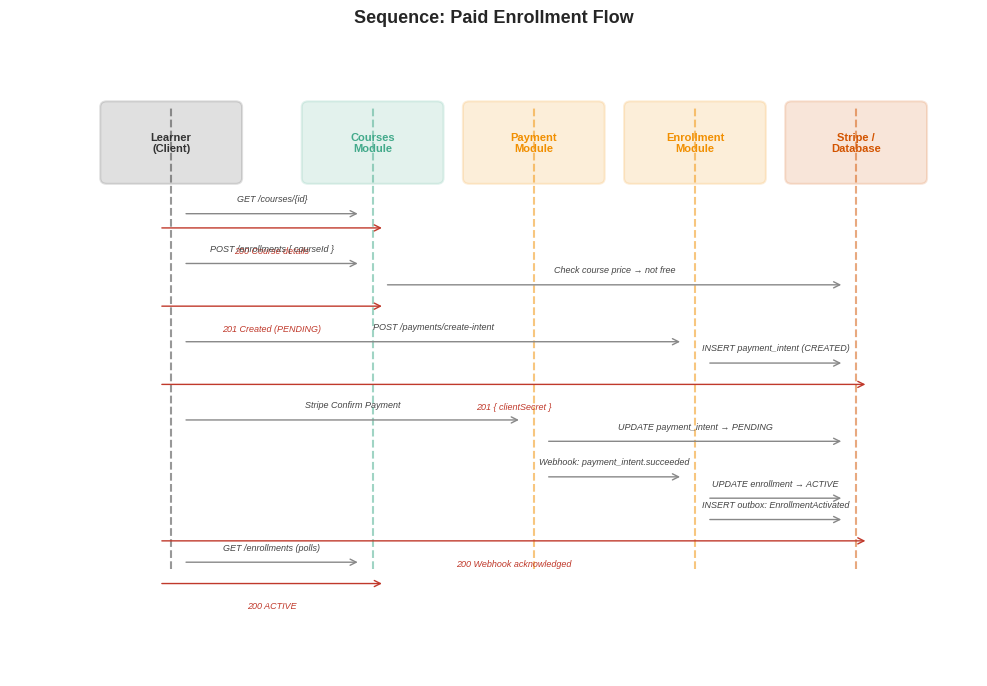

This chart was generated by the following Python code: (Note: this script raises an exception after producing the figure.)
import matplotlib.pyplot as plt
import matplotlib.patches as mpatches
import numpy as np

plt.style.use('seaborn-v0_8-whitegrid')

PALETTE = {
    'blue': '#2E86AB', 'purple': '#A23B72', 'orange': '#F18F01',
    'green': '#43AA8B', 'teal': '#577590', 'red': '#D62828',
    'dark': '#333333', 'gray': '#888888', 'light_gray': '#CCCCCC',
}

plt.rcParams.update({
    'font.family': 'sans-serif',
    'font.size': 11,
    'axes.facecolor': '#FAFAFA',
    'figure.facecolor': 'white',
    'axes.edgecolor': PALETTE['light_gray'],
})

OUT = '/Users/youssefbahy/Documents/Training/NexaLearnFullProject/newbook/images'
DPI = 300

def draw_sequence_diagram(fig, ax, lifelines, messages, title, filename):
    ax.set_xlim(0, 12)
    ax.set_ylim(0, 9)
    ax.axis('off')

    for x, label, color in lifelines:
        ax.plot([x, x], [1.5, 8.0], color=color, lw=1.5, linestyle='--', alpha=0.5)
        rect = mpatches.FancyBboxPatch((x-0.8, 7.0), 1.6, 1.0,
                                        boxstyle="round,pad=0.08",
                                        facecolor=color, alpha=0.15, ec=color, lw=1.5)
        ax.add_patch(rect)
        ax.text(x, 7.5, label, ha='center', va='center', fontsize=8, fontweight='bold', color=color)

    for y, fx, tx, label, direction in messages:
        mx = (fx + tx) / 2
        if direction == 'right':
            ax.annotate('', xy=(tx-0.15, y), xytext=(fx+0.15, y),
                        arrowprops=dict(arrowstyle='->', color=PALETTE['gray'], lw=1.0))
            ax.text(mx, y+0.15, label, ha='center', va='bottom', fontsize=6.5, color='#444', style='italic')
        else:
            ax.annotate('', xy=(fx+0.15, y), xytext=(tx-0.15, y),
                        arrowprops=dict(arrowstyle='->', color='#C0392B', lw=1.0))
            ax.text(mx, y-0.25, label, ha='center', va='top', fontsize=6.5, color='#C0392B', style='italic')

    ax.set_title(title, fontsize=13, fontweight='bold', pad=10)
    plt.tight_layout()
    plt.savefig(f'{OUT}/{filename}.png', dpi=DPI, bbox_inches='tight')
    plt.savefig(f'{OUT}/{filename}.pdf', bbox_inches='tight')
    print(f'{filename}.png/pdf')

# ============================================================
# Sequence 1: User Enrollment Flow (Paid)
# ============================================================
fig, ax = plt.subplots(figsize=(10, 7))
draw_sequence_diagram(fig, ax,
    lifelines=[
        (2.0, 'Learner\n(Client)', PALETTE['dark']),
        (4.5, 'Courses\nModule', PALETTE['green']),
        (6.5, 'Payment\nModule', PALETTE['orange']),
        (8.5, 'Enrollment\nModule', PALETTE['orange']),
        (10.5, 'Stripe /\nDatabase', '#D35400'),
    ],
    messages=[
        (6.5, 2.0, 4.5, 'GET /courses/{id}', 'right'),
        (6.3, 4.5, 2.0, '200 Course details', 'left'),
        (5.8, 2.0, 4.5, 'POST /enrollments { courseId }', 'right'),
        (5.5, 4.5, 10.5, 'Check course price → not free', 'right'),
        (5.2, 4.5, 2.0, '201 Created (PENDING)', 'left'),
        (4.7, 2.0, 8.5, 'POST /payments/create-intent', 'right'),
        (4.4, 8.5, 10.5, 'INSERT payment_intent (CREATED)', 'right'),
        (4.1, 10.5, 2.0, '201 { clientSecret }', 'left'),
        (3.6, 2.0, 6.5, 'Stripe Confirm Payment', 'right'),
        (3.3, 6.5, 10.5, 'UPDATE payment_intent → PENDING', 'right'),
        (2.8, 6.5, 8.5, 'Webhook: payment_intent.succeeded', 'right'),
        (2.5, 8.5, 10.5, 'UPDATE enrollment → ACTIVE', 'right'),
        (2.2, 8.5, 10.5, 'INSERT outbox: EnrollmentActivated', 'right'),
        (1.9, 10.5, 2.0, '200 Webhook acknowledged', 'left'),
        (1.6, 2.0, 4.5, 'GET /enrollments (polls)', 'right'),
        (1.3, 4.5, 2.0, '200 ACTIVE', 'left'),
    ],
    title='Sequence: Paid Enrollment Flow',
    filename='seq_enrollment_flow',
)
plt.close()

# ============================================================
# Sequence 2: AI Pipeline Flow (Upload → Transcript → Quiz)
# ============================================================
fig, ax = plt.subplots(figsize=(10, 7))
draw_sequence_diagram(fig, ax,
    lifelines=[
        (2.0, 'Instructor\n(Client)', PALETTE['dark']),
        (4.5, 'Media\nModule', PALETTE['teal']),
        (6.5, 'Mux\n(External)', '#2980B9'),
        (8.5, 'AI Pipeline\nModule', '#8E44AD'),
        (10.5, 'OpenAI /\nWhisper', '#D35400'),
    ],
    messages=[
        (6.5, 2.0, 4.5, 'POST /media/upload (file)', 'right'),
        (6.2, 4.5, 6.5, 'Mux Upload.create()', 'right'),
        (5.9, 6.5, 4.5, '200 { uploadUrl }', 'left'),
        (5.6, 4.5, 2.0, '201 { uploadUrl, assetId }', 'left'),
        (5.2, 2.0, 6.5, 'PUT file → Mux direct upload', 'right'),
        (4.8, 6.5, 4.5, 'Webhook: video.upload.asset_created', 'right'),
        (4.5, 4.5, 10.5, 'INSERT video_asset (UPLOADED)', 'right'),
        (4.2, 4.5, 8.5, 'VideoUploaded event', 'right'),
        (3.8, 8.5, 10.5, 'INSERT generation_job (QUEUED)', 'right'),
        (3.5, 8.5, 10.5, 'Dispatch to Whisper ASR', 'right'),
        (3.0, 10.5, 8.5, 'Callback: transcript ready', 'right'),
        (2.7, 8.5, 10.5, 'INSERT transcript (READY)', 'right'),
        (2.4, 8.5, 10.5, 'Dispatch to LLM (quiz gen)', 'right'),
        (1.9, 10.5, 8.5, 'Callback: quiz questions', 'right'),
        (1.6, 8.5, 10.5, 'INSERT questions (READY_FOR_REVIEW)', 'right'),
        (1.3, 8.5, 2.0, 'Notify instructor for review', 'left'),
    ],
    title='Sequence: AI Pipeline — Transcript & Quiz Generation',
    filename='seq_ai_pipeline',
)
plt.close()

# ============================================================
# Sequence 3: Video Streaming Flow (Upload → Transcode → Play)
# ============================================================
fig, ax = plt.subplots(figsize=(10, 7))
draw_sequence_diagram(fig, ax,
    lifelines=[
        (2.0, 'Instructor\n(Client)', PALETTE['dark']),
        (4.5, 'Media\nModule', PALETTE['teal']),
        (6.5, 'Mux\n(External)', '#2980B9'),
        (8.5, 'Auth /\nEnrollment', PALETTE['blue']),
        (10.5, 'Learner\n(Client)', PALETTE['dark']),
    ],
    messages=[
        (6.5, 2.0, 4.5, 'POST /media/upload', 'right'),
        (6.2, 4.5, 6.5, 'Mux Upload.create()', 'right'),
        (5.9, 6.5, 4.5, '200 { uploadUrl }', 'left'),
        (5.6, 4.5, 2.0, '201 AWAITING_UPLOAD', 'left'),
        (5.2, 2.0, 6.5, 'PUT file to uploadUrl', 'right'),
        (4.8, 6.5, 4.5, 'Webhook: video.upload.asset_created', 'right'),
        (4.5, 4.5, 10.5, 'State → UPLOADED → TRANSCODING', 'right'),
        (4.0, 6.5, 4.5, 'Webhook: video.asset.ready', 'right'),
        (3.7, 4.5, 10.5, 'State → READY, store playbackId', 'right'),
        (3.4, 4.5, 8.5, 'Publish VideoReady event', 'right'),
        (3.0, 10.5, 8.5, 'GET /lessons/{id} (auth check)', 'right'),
        (2.7, 8.5, 10.5, 'Verify enrollment → ACTIVE', 'right'),
        (2.4, 8.5, 10.5, 'Generate signed JWT playback URL', 'right'),
        (2.1, 10.5, 8.5, '200 { playbackUrl, token }', 'left'),
        (1.8, 10.5, 6.5, 'GET HLS .m3u8 + token', 'right'),
        (1.5, 6.5, 10.5, 'Stream HLS segments (CDN)', 'left'),
    ],
    title='Sequence: Video Upload, Transcoding & Playback',
    filename='seq_video_streaming',
)
plt.close()
